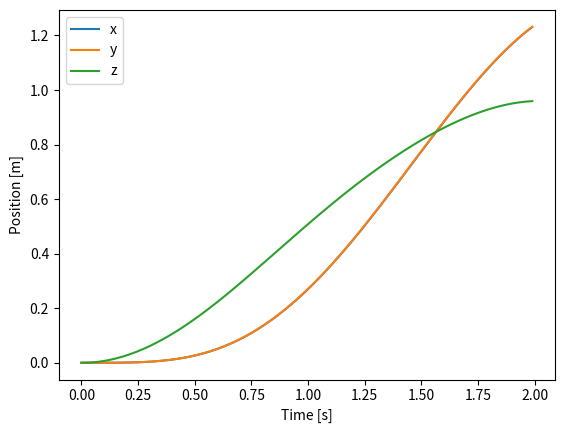

Recreate this plot in Python.
try:
    import numpy as np
except ImportError as exc:  # pragma: no cover - runtime dependency guard
    raise SystemExit(
        "numpy is required to run this simulation. Install it via 'pip install numpy'."
    ) from exc

from typing import Iterator


def hat(omega: np.ndarray) -> np.ndarray:
    """Skew-symmetric matrix of omega."""
    return np.array([
        [0.0, -omega[2], omega[1]],
        [omega[2], 0.0, -omega[0]],
        [-omega[1], omega[0], 0.0],
    ])


def vee(mat: np.ndarray) -> np.ndarray:
    """Vector from a skew-symmetric matrix."""
    return np.array([mat[2, 1], mat[0, 2], mat[1, 0]])


def orientation_from_accel(
    a_ref: np.ndarray,
    yaw_ref: float,
    m: float,
    g: np.ndarray,
) -> np.ndarray:
    """Construct an attitude reference matching desired acceleration and yaw."""
    F_des = m * a_ref - g
    norm_F = np.linalg.norm(F_des)
    if norm_F < 1e-6:
        b3_ref = np.array([0.0, 0.0, 1.0])
    else:
        b3_ref = F_des / norm_F

    b1_des = np.array([np.cos(yaw_ref), np.sin(yaw_ref), 0.0])
    cross = np.cross(b3_ref, b1_des)
    if np.linalg.norm(cross) < 1e-6:
        b1_des = np.array([1.0, 0.0, 0.0])
        cross = np.cross(b3_ref, b1_des)

    b2_ref = cross / np.linalg.norm(cross)
    b1_ref = np.cross(b2_ref, b3_ref)
    return np.column_stack((b1_ref, b2_ref, b3_ref))


def generate_structured_trajectory(
    start: np.ndarray, goal: np.ndarray, n_steps: int, dt: float
) -> Iterator[tuple[np.ndarray, np.ndarray, np.ndarray]]:
    """Yield ``(x_ref, v_ref, a_ref)`` along a cubic path with zero boundary velocity."""
    if n_steps < 1:
        yield start, np.zeros(3), np.zeros(3)
        return

    T = (n_steps - 1) * dt
    if T <= 0:
        for _ in range(n_steps):
            yield start, np.zeros(3), np.zeros(3)
        return

    delta = goal - start
    for k in range(n_steps):
        t = k * dt
        tau = t / T
        s = 3 * tau ** 2 - 2 * tau ** 3
        v = delta / T * (6 * tau - 6 * tau ** 2)
        if k == 0 or k == n_steps - 1:
            a = np.zeros(3)
        else:
            a = delta / (T ** 2) * (6 - 12 * tau)
        x_ref = start + delta * s
        yield x_ref, v, a


class Quadrotor:
    def __init__(self, dt: float = 0.01):
        self.dt = dt
        self.m = 1.0
        self.I = np.diag([1.0, 1.0, 1.0])
        self.l = 0.25
        self.c_t = 0.01
        self.g = np.array([0.0, 0.0, -9.81])
        self.max_force = 20.0

        self.x = np.zeros(3)
        self.v = np.zeros(3)
        self.R = np.eye(3)
        self.omega = np.zeros(3)
        self.e_int = np.zeros(3)

    def rotor_forces(self, T: float, M: np.ndarray) -> np.ndarray:
        l, c_t = self.l, self.c_t
        # Start from equal thrust on all rotors
        forces = np.full(4, T / 4.0)
        # Roll and pitch moments
        forces += np.array([
            -M[1] / (2 * l),
            -M[0] / (2 * l),
            M[1] / (2 * l),
            M[0] / (2 * l),
        ])
        # Yaw moment distributed via rotor drag
        forces += np.array([
            -M[2] / (4 * c_t),
            M[2] / (4 * c_t),
            -M[2] / (4 * c_t),
            M[2] / (4 * c_t),
        ])
        return np.clip(forces, 0.0, self.max_force)

    def step(
        self,
        x_ref: np.ndarray,
        v_ref: np.ndarray,
        a_ref: np.ndarray,
        yaw_ref: float = 0.0,
    ) -> tuple[np.ndarray, np.ndarray, np.ndarray, np.ndarray, float]:
        """Advance the simulation one step toward the reference state."""
        # Tuned gains for accurate and well damped trajectory tracking
        k_p = 0.6
        k_i = 0.02
        k_d = 1.2
        # Moderate attitude gains avoid motor saturation yet track tilt
        k_R = 10.0
        k_omega = 3.0

        e_x = x_ref - self.x
        e_v = v_ref - self.v
        # Slight integral leak prevents windup when holding position
        self.e_int = 0.98 * self.e_int + self.dt * e_x
        self.e_int = np.clip(self.e_int, -2.0, 2.0)
        a_cmd = a_ref + k_p * e_x + k_d * e_v + k_i * self.e_int
        R_ref = orientation_from_accel(a_cmd, yaw_ref, self.m, self.g)

        F_des = self.m * a_cmd - self.g
        T = float(np.dot(F_des, self.R @ np.array([0.0, 0.0, 1.0])))

        e_R = 0.5 * vee(R_ref.T @ self.R - self.R.T @ R_ref)
        e_omega = self.omega
        M = -k_R * e_R - k_omega * e_omega
        M = np.clip(M, -4.0, 4.0)

        forces = self.rotor_forces(T, M)

        # Update translational dynamics
        self.x += self.dt * self.v
        self.v += self.dt * (self.g + (self.R @ np.array([0.0, 0.0, 1.0]) * T) / self.m)

        # Update rotational dynamics
        self.omega += self.dt * np.linalg.inv(self.I) @ (
            np.cross(self.I @ self.omega, self.omega) + M
        )
        self.R += self.dt * self.R @ hat(self.omega)
        u, _, vh = np.linalg.svd(self.R)
        self.R = u @ vh

        angle_error = np.arccos(
            np.clip((np.trace(R_ref.T @ self.R) - 1.0) / 2.0, -1.0, 1.0)
        )
        return forces, self.R.copy(), x_ref.copy(), R_ref, float(angle_error)


def simulate(
    steps: int = 100,
    target: np.ndarray | None = None,
    hold_steps: int = 0,
):
    """Run the quadrotor simulation and optionally hold at the goal."""
    quad = Quadrotor()
    if target is None:
        target = np.array([1.0, 1.0, 1.0])

    traj = list(generate_structured_trajectory(quad.x, target, steps, quad.dt))
    if traj:
        last = traj[-1]
    else:
        last = (target, np.zeros(3), np.zeros(3))
    traj.extend([last] * hold_steps)

    positions, forces, attitude_errors, R_hist, x_refs, R_refs = [], [], [], [], [], []
    for k in range(len(traj)):
        x_ref, v_ref, a_ref = traj[k]
        f, R, x_r, R_ref, err = quad.step(x_ref, v_ref, a_ref)
        positions.append(quad.x.copy())
        forces.append(f)
        R_hist.append(R)
        x_refs.append(x_r)
        R_refs.append(R_ref)
        attitude_errors.append(err)
    return (
        np.array(positions),
        np.array(forces),
        np.array(attitude_errors),
        np.array(R_hist),
        np.array(x_refs),
        np.array(R_refs),
    )


if __name__ == "__main__":
    try:  # pragma: no cover - runtime dependency guard
        import matplotlib.pyplot as plt
    except ImportError as exc:  # pragma: no cover
        raise SystemExit(
            "matplotlib is required to plot the trajectory. Install it via 'pip install matplotlib'."
        ) from exc

    positions, forces, attitude_errors, R_hist, x_refs, R_refs = simulate(200)
    dt = 0.01
    t = np.arange(len(positions)) * dt

    plt.plot(t, positions[:, 0], label="x")
    plt.plot(t, positions[:, 1], label="y")
    plt.plot(t, positions[:, 2], label="z")
    plt.xlabel("Time [s]")
    plt.ylabel("Position [m]")
    plt.legend()
    plt.savefig("trajectory.png")

    for i, (pos, f, err, R, x_r, R_ref) in enumerate(
        zip(
            positions[:5],
            forces[:5],
            attitude_errors[:5],
            R_hist[:5],
            x_refs[:5],
            R_refs[:5],
        )
    ):
        print(
            f"Step {i}: pos={pos}, x_ref={x_r}, forces={f}, R={R}, R_ref={R_ref}, angle_error={err}"
        )
